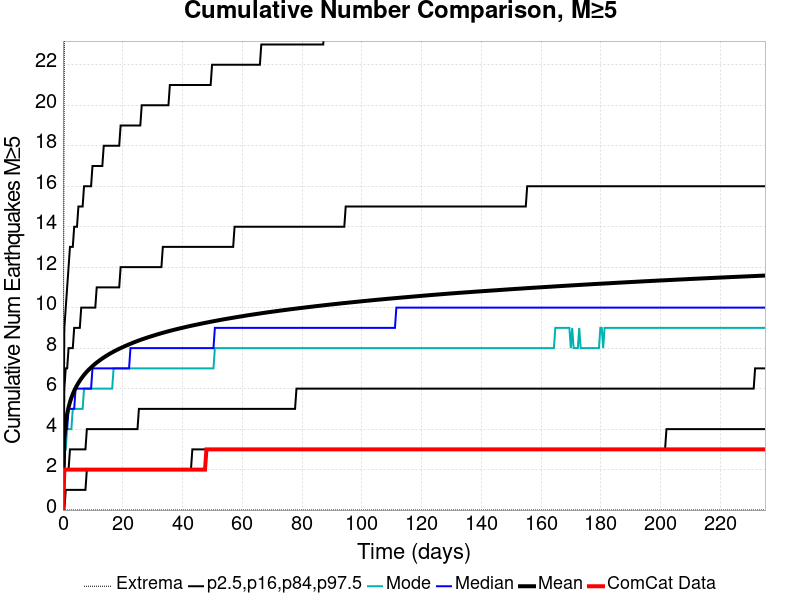

Values plotted in this chart, from the file beside it:
Time (days), ComCat Data, Simulation Mean, Simulation Median, Simulation Mode, Simulation Minimum, Simulation Maximum, 2.5 %-ile, 16 %-ile, 84 %-ile, 97.5 %-ile
0.0, 0.0, 0.0, 0.0, 0.0, 0.0, 0.0, 0.0, 0.0, 0.0, 0.0
0.4709, 2.0, 3.612, 3.0, 3.0, 0.0, 23.0, 0.0, 2.0, 6.0, 9.0
0.9418, 2.0, 4.321, 4.0, 3.0, 0.0, 25.0, 1.0, 2.0, 7.0, 10.0
1.413, 2.0, 4.76, 4.0, 4.0, 0.0, 27.0, 1.0, 2.0, 7.0, 11.0
1.884, 2.0, 5.08, 5.0, 4.0, 0.0, 27.0, 1.0, 2.0, 8.0, 12.0
2.354, 2.0, 5.334, 5.0, 4.0, 0.0, 28.0, 1.0, 3.0, 8.0, 13.0
2.825, 2.0, 5.549, 5.0, 4.0, 0.0, 30.0, 1.0, 3.0, 8.0, 13.0
3.296, 2.0, 5.731, 5.0, 5.0, 0.0, 34.0, 1.0, 3.0, 8.0, 13.0
3.767, 2.0, 5.892, 5.0, 5.0, 0.0, 34.0, 1.0, 3.0, 9.0, 14.0
4.238, 2.0, 6.035, 6.0, 5.0, 0.0, 35.0, 1.0, 3.0, 9.0, 14.0
4.709, 2.0, 6.165, 6.0, 5.0, 0.0, 35.0, 1.0, 3.0, 9.0, 14.0
5.18, 2.0, 6.283, 6.0, 5.0, 0.0, 36.0, 1.0, 3.0, 9.0, 15.0
5.651, 2.0, 6.392, 6.0, 5.0, 0.0, 36.0, 1.0, 3.0, 9.0, 15.0
6.121, 2.0, 6.493, 6.0, 5.0, 0.0, 37.0, 1.0, 3.0, 10.0, 15.0
6.592, 2.0, 6.587, 6.0, 5.0, 0.0, 38.0, 1.0, 3.0, 10.0, 15.0
7.063, 2.0, 6.676, 6.0, 6.0, 0.0, 38.0, 1.0, 3.0, 10.0, 16.0
7.534, 2.0, 6.761, 6.0, 6.0, 0.0, 38.0, 1.0, 3.0, 10.0, 16.0
8.005, 2.0, 6.838, 6.0, 6.0, 0.0, 38.0, 2.0, 4.0, 10.0, 16.0
8.476, 2.0, 6.911, 6.0, 6.0, 0.0, 38.0, 2.0, 4.0, 10.0, 16.0
8.947, 2.0, 6.98, 6.0, 6.0, 0.0, 38.0, 2.0, 4.0, 10.0, 16.0
9.418, 2.0, 7.046, 6.0, 6.0, 0.0, 38.0, 2.0, 4.0, 10.0, 16.0
9.888, 2.0, 7.11, 7.0, 6.0, 0.0, 39.0, 2.0, 4.0, 10.0, 17.0
10.36, 2.0, 7.172, 7.0, 6.0, 0.0, 40.0, 2.0, 4.0, 10.0, 17.0
10.83, 2.0, 7.231, 7.0, 6.0, 0.0, 41.0, 2.0, 4.0, 10.0, 17.0
11.3, 2.0, 7.287, 7.0, 6.0, 0.0, 41.0, 2.0, 4.0, 11.0, 17.0
11.77, 2.0, 7.34, 7.0, 6.0, 0.0, 41.0, 2.0, 4.0, 11.0, 17.0
12.24, 2.0, 7.391, 7.0, 6.0, 0.0, 41.0, 2.0, 4.0, 11.0, 17.0
12.71, 2.0, 7.442, 7.0, 6.0, 0.0, 41.0, 2.0, 4.0, 11.0, 17.0
13.18, 2.0, 7.491, 7.0, 6.0, 0.0, 42.0, 2.0, 4.0, 11.0, 17.0
13.66, 2.0, 7.537, 7.0, 6.0, 0.0, 42.0, 2.0, 4.0, 11.0, 18.0
14.13, 2.0, 7.582, 7.0, 6.0, 0.0, 42.0, 2.0, 4.0, 11.0, 18.0
14.6, 2.0, 7.626, 7.0, 6.0, 0.0, 43.0, 2.0, 4.0, 11.0, 18.0
15.07, 2.0, 7.669, 7.0, 6.0, 0.0, 43.0, 2.0, 4.0, 11.0, 18.0
15.54, 2.0, 7.711, 7.0, 6.0, 0.0, 43.0, 2.0, 4.0, 11.0, 18.0
16.01, 2.0, 7.751, 7.0, 6.0, 0.0, 43.0, 2.0, 4.0, 11.0, 18.0
16.48, 2.0, 7.789, 7.0, 6.0, 0.0, 43.0, 2.0, 4.0, 11.0, 18.0
16.95, 2.0, 7.828, 7.0, 7.0, 0.0, 44.0, 2.0, 4.0, 11.0, 18.0
17.42, 2.0, 7.865, 7.0, 7.0, 0.0, 44.0, 2.0, 4.0, 11.0, 18.0
17.89, 2.0, 7.901, 7.0, 7.0, 0.0, 44.0, 2.0, 4.0, 11.0, 18.0
18.36, 2.0, 7.934, 7.0, 7.0, 0.0, 44.0, 2.0, 4.0, 11.0, 18.0
18.84, 2.0, 7.968, 7.0, 7.0, 0.0, 46.0, 2.0, 4.0, 11.0, 18.0
19.31, 2.0, 8.002, 7.0, 7.0, 0.0, 46.0, 2.0, 4.0, 12.0, 19.0
19.78, 2.0, 8.034, 7.0, 7.0, 0.0, 46.0, 2.0, 4.0, 12.0, 19.0
20.25, 2.0, 8.066, 7.0, 7.0, 0.0, 46.0, 2.0, 4.0, 12.0, 19.0
20.72, 2.0, 8.097, 7.0, 7.0, 0.0, 46.0, 2.0, 4.0, 12.0, 19.0
21.19, 2.0, 8.128, 7.0, 7.0, 0.0, 47.0, 2.0, 4.0, 12.0, 19.0
21.66, 2.0, 8.157, 7.0, 7.0, 0.0, 47.0, 2.0, 4.0, 12.0, 19.0
22.13, 2.0, 8.186, 7.0, 7.0, 0.0, 47.0, 2.0, 4.0, 12.0, 19.0
22.6, 2.0, 8.215, 8.0, 7.0, 0.0, 47.0, 2.0, 4.0, 12.0, 19.0
23.07, 2.0, 8.243, 8.0, 7.0, 0.0, 49.0, 2.0, 4.0, 12.0, 19.0
23.54, 2.0, 8.273, 8.0, 7.0, 0.0, 50.0, 2.0, 4.0, 12.0, 19.0
24.01, 2.0, 8.3, 8.0, 7.0, 0.0, 50.0, 2.0, 4.0, 12.0, 19.0
24.49, 2.0, 8.326, 8.0, 7.0, 0.0, 51.0, 2.0, 4.0, 12.0, 19.0
24.96, 2.0, 8.353, 8.0, 7.0, 0.0, 51.0, 2.0, 4.0, 12.0, 19.0
25.43, 2.0, 8.379, 8.0, 7.0, 0.0, 51.0, 2.0, 5.0, 12.0, 19.0
25.9, 2.0, 8.405, 8.0, 7.0, 0.0, 51.0, 2.0, 5.0, 12.0, 19.0
26.37, 2.0, 8.429, 8.0, 7.0, 0.0, 51.0, 2.0, 5.0, 12.0, 20.0
26.84, 2.0, 8.453, 8.0, 7.0, 0.0, 52.0, 2.0, 5.0, 12.0, 20.0
27.31, 2.0, 8.477, 8.0, 7.0, 0.0, 52.0, 2.0, 5.0, 12.0, 20.0
27.78, 2.0, 8.501, 8.0, 7.0, 0.0, 52.0, 2.0, 5.0, 12.0, 20.0
... 440 more rows
